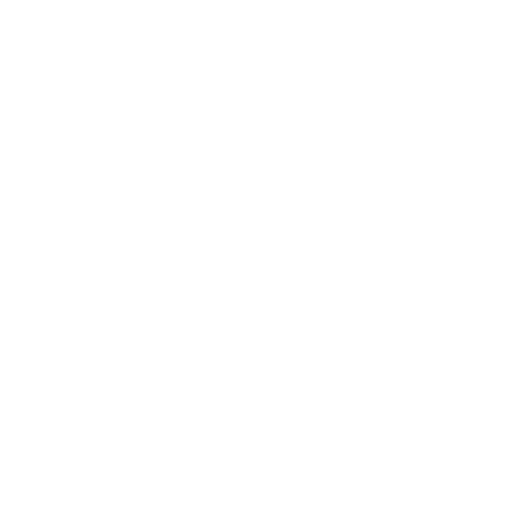
t = 0.00 s
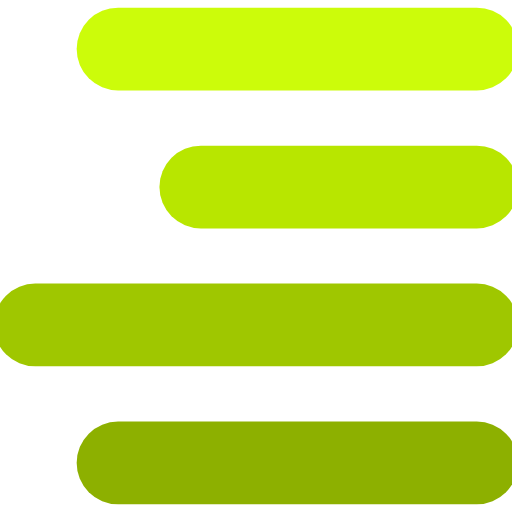
t = 1.14 s
t = 2.28 s: frame unchanged from t = 1.14 s, image omitted
t = 3.42 s: frame unchanged from t = 1.14 s, image omitted
t = 4.56 s: frame unchanged from t = 1.14 s, image omitted
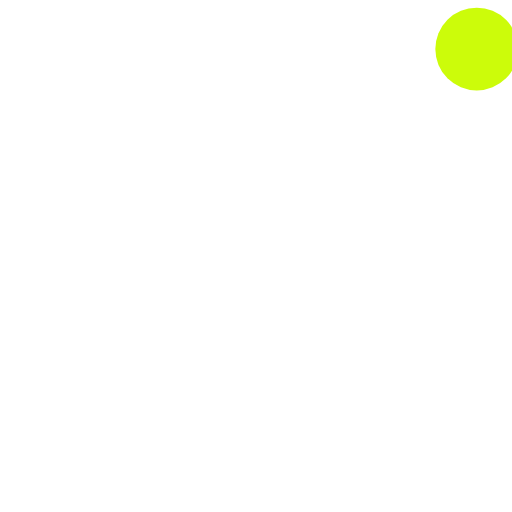
t = 5.70 s

The animated SVG that drew these frames (rendered in a browser with its animation timeline set to each time). Animation: 8 SMIL elements (animate=8); one cycle of 5.70 s.

<svg viewBox="0 0 100 100" width="100%" height="100%" xmlns="http://www.w3.org/2000/svg" xml:space="preserve" stroke-miterlimit="10" style="fill-rule:nonzero;clip-rule:evenodd;stroke-linecap:round;stroke-linejoin:round"><g><g id="g5" transform="matrix(-5.3888889,0,0,5.3888889,114.66667,-17.361111)"><g id="g4" fill="none" stroke-linecap="round" stroke-width="3"><g><path id="1st" stroke="#CCFC0A" stroke-dasharray="15" stroke-dashoffset="15" d="M4,5 H 17"><animate id="OPEN1st" fill="freeze" attributeName="stroke-dashoffset" begin="0.1;CLOSE1st.end+0.5s" dur="0.2s" values="15;0" /><animate id="CLOSE1st" fill="freeze" attributeName="stroke-dashoffset" begin="CLOSE2nd.end" dur="0.2s" values="0;15" /></path><path id="2nd" stroke="#B8E600" stroke-dasharray="12" stroke-dashoffset="12" d="M4,10 H 14"><animate id="OPEN2nd" fill="freeze" attributeName="stroke-dashoffset" begin="OPEN1st.end" dur="0.2s" values="12;0" /><animate id="CLOSE2nd" fill="freeze" attributeName="stroke-dashoffset" begin="CLOSE3rd.end" dur="0.2s" values="0;12" /></path><path id="3rd" stroke="#9FC700" stroke-dasharray="18" stroke-dashoffset="18" d="M4,15 H 20"><animate id="OPEN3rd" fill="freeze" attributeName="stroke-dashoffset" begin="OPEN2nd.end" dur="0.2s" values="18;0" /><animate id="CLOSE3rd" fill="freeze" attributeName="stroke-dashoffset" begin="CLOSE4th.end" dur="0.2s" values="0;18" /></path><path id="4th" stroke="#8DB000" stroke-dasharray="15" stroke-dashoffset="15" d="M4,20 H 17"><animate id="OPEN4th" fill="freeze" attributeName="stroke-dashoffset" begin="OPEN3rd.end" dur="0.2s" values="15;0" /><animate id="CLOSE4th" fill="freeze" attributeName="stroke-dashoffset" begin="OPEN4th.end+4s" dur="0.2s" values="0;15" /></path></g></g></g></g></svg>
